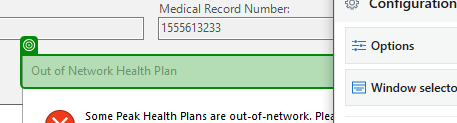
Task: Performer for CAMC Access Edits Project
Workflow: CAMC_NormPatientAccount

Step 1: check the title bar in window 'Out of Network Health Plan' (revenuecycle.exe)

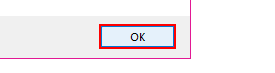
Step 2: click in window 'Out of Network Health Plan' (revenuecycle.exe)
